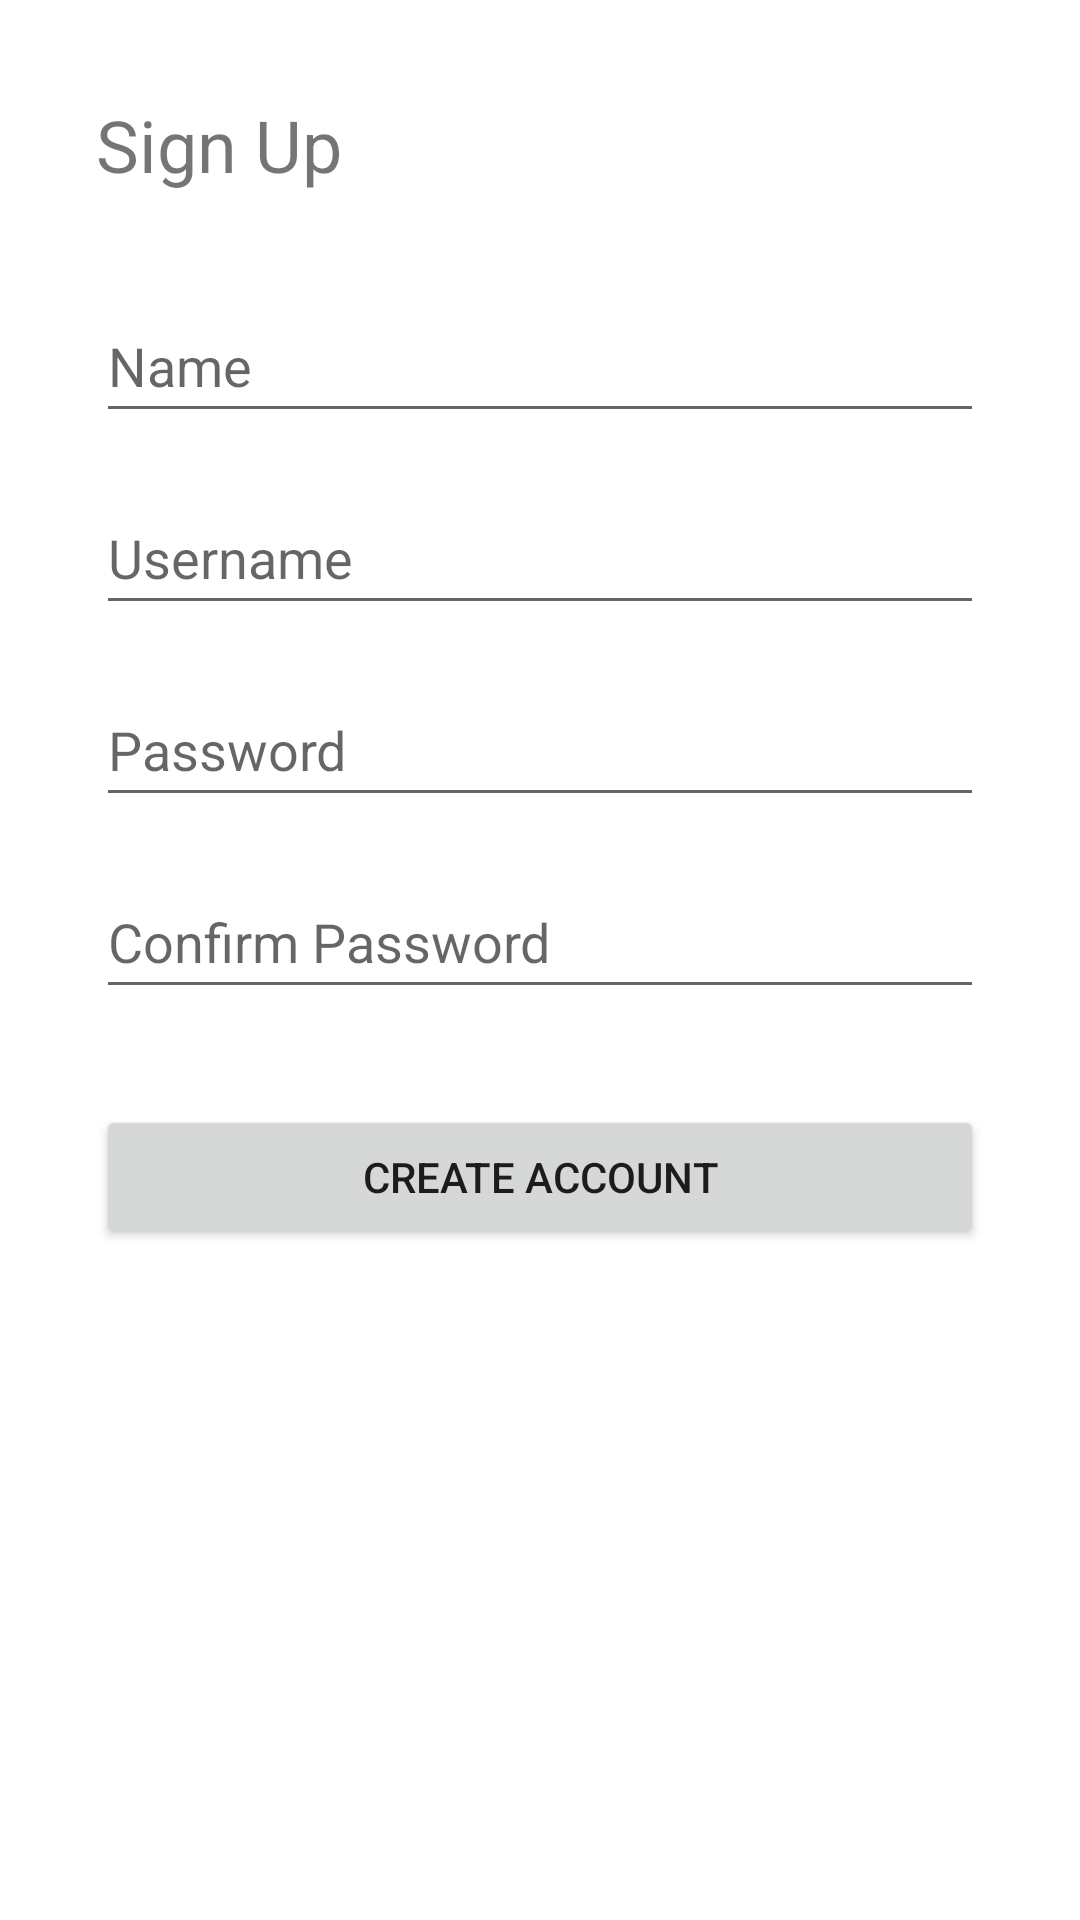

The Android layout XML behind this screen, and the referenced resources:
<!-- AndroidManifest.xml: application theme Theme.SampleSqliteApplication -->
<!-- res/layout/activity_sign_up.xml -->
<?xml version="1.0" encoding="utf-8"?>
<androidx.constraintlayout.widget.ConstraintLayout xmlns:android="http://schemas.android.com/apk/res/android"
    xmlns:app="http://schemas.android.com/apk/res-auto"
    xmlns:tools="http://schemas.android.com/tools"
    android:layout_width="match_parent"
    android:layout_height="match_parent"
    tools:context=".SignUpActivity">

    <TextView
        android:id="@+id/textView2"
        android:layout_width="wrap_content"
        android:layout_height="wrap_content"
        android:layout_marginStart="32dp"
        android:layout_marginTop="32dp"
        android:text="Sign Up"
        android:textSize="24sp"
        app:layout_constraintStart_toStartOf="parent"
        app:layout_constraintTop_toTopOf="parent" />

    <EditText
        android:id="@+id/etSignUpName"
        android:layout_width="0dp"
        android:layout_height="wrap_content"
        android:layout_marginStart="32dp"
        android:layout_marginTop="32dp"
        android:layout_marginEnd="32dp"
        android:ems="10"
        android:hint="Name"
        android:inputType="textPersonName"
        android:minHeight="48dp"
        app:layout_constraintEnd_toEndOf="parent"
        app:layout_constraintStart_toStartOf="parent"
        app:layout_constraintTop_toBottomOf="@+id/textView2" />

    <EditText
        android:id="@+id/etSignUpUserName"
        android:layout_width="0dp"
        android:layout_height="wrap_content"
        android:layout_marginTop="16dp"
        android:ems="10"
        android:hint="Username"
        android:inputType="textPersonName"
        android:minHeight="48dp"
        app:layout_constraintEnd_toEndOf="@+id/etSignUpName"
        app:layout_constraintStart_toStartOf="@+id/etSignUpName"
        app:layout_constraintTop_toBottomOf="@+id/etSignUpName" />

    <EditText
        android:id="@+id/etSignUpPassword"
        android:layout_width="0dp"
        android:layout_height="wrap_content"
        android:layout_marginTop="16dp"
        android:ems="10"
        android:hint="Password"
        android:inputType="textPassword"
        android:minHeight="48dp"
        app:layout_constraintEnd_toEndOf="@+id/etSignUpUserName"
        app:layout_constraintStart_toStartOf="@+id/etSignUpUserName"
        app:layout_constraintTop_toBottomOf="@+id/etSignUpUserName" />

    <EditText
        android:id="@+id/etSignUpConfirmPassword"
        android:layout_width="0dp"
        android:layout_height="wrap_content"
        android:layout_marginTop="16dp"
        android:ems="10"
        android:hint="Confirm Password"
        android:inputType="textPassword"
        android:minHeight="48dp"
        app:layout_constraintEnd_toEndOf="@+id/etSignUpPassword"
        app:layout_constraintStart_toStartOf="@+id/etSignUpPassword"
        app:layout_constraintTop_toBottomOf="@+id/etSignUpPassword" />

    <Button
        android:id="@+id/btnCreateAccount"
        android:layout_width="0dp"
        android:layout_height="wrap_content"
        android:layout_marginTop="32dp"
        android:text="Create Account"
        app:layout_constraintEnd_toEndOf="@+id/etSignUpConfirmPassword"
        app:layout_constraintStart_toStartOf="@+id/etSignUpConfirmPassword"
        app:layout_constraintTop_toBottomOf="@+id/etSignUpConfirmPassword" />
</androidx.constraintlayout.widget.ConstraintLayout>
<!-- resources referenced by this layout -->
<resources>
  <style name="Theme.SampleSqliteApplication" parent="Theme.MaterialComponents.DayNight.DarkActionBar">
          
          <item name="colorPrimary">@color/purple_500</item>
          <item name="colorPrimaryVariant">@color/purple_700</item>
          <item name="colorOnPrimary">@color/white</item>
          
          <item name="colorSecondary">@color/teal_200</item>
          <item name="colorSecondaryVariant">@color/teal_700</item>
          <item name="colorOnSecondary">@color/black</item>
          
          <item name="android:statusBarColor">?attr/colorPrimaryVariant</item>
          
      </style>
  <!-- not gathered from this repository: default colours our renderer supplied (Android Studio template values) -->
  <color name="purple_500">#FF6200EE</color>
  <color name="purple_700">#FF3700B3</color>
  <color name="teal_200">#FF03DAC5</color>
  <color name="teal_700">#FF018786</color>
  <color name="black">#FF000000</color>
  <color name="white">#FFFFFFFF</color>
</resources>
